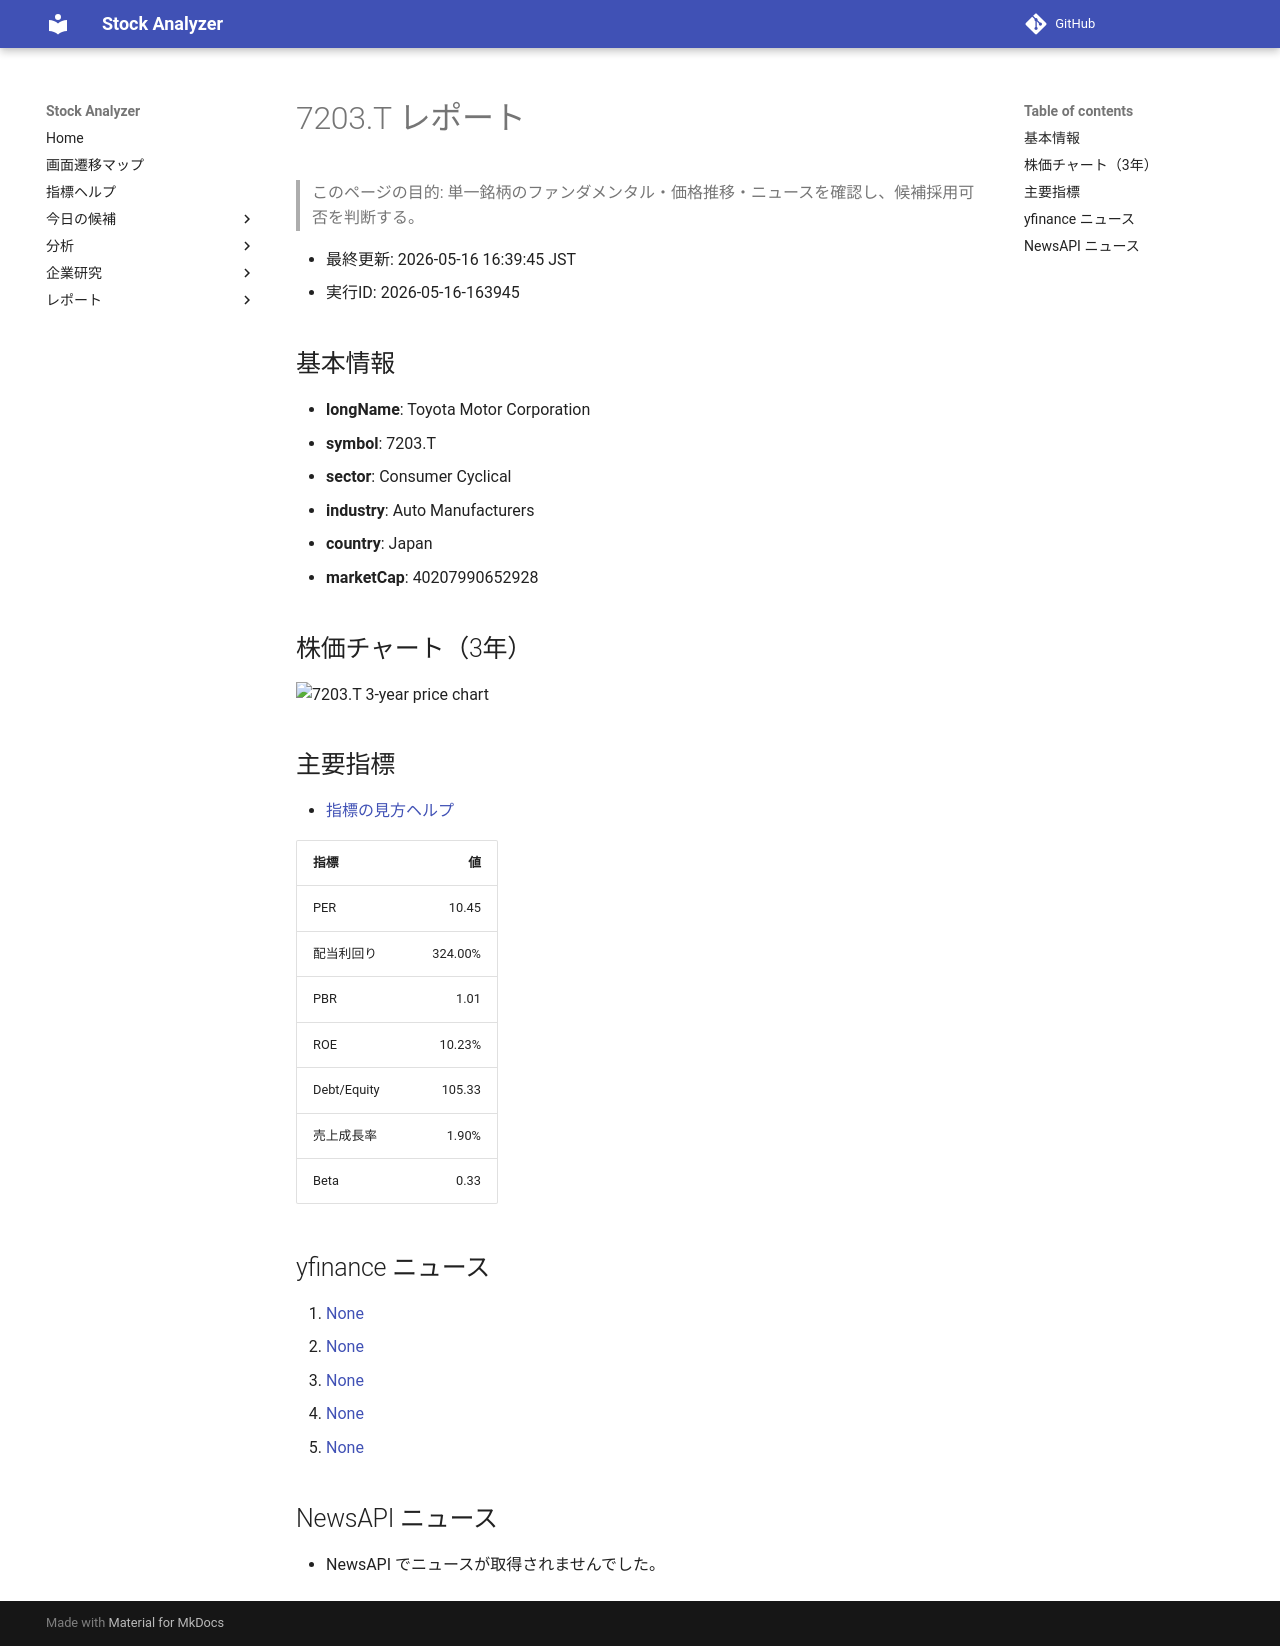

repository: Yumi-note/Making-APP · page: reports/2026-05-16/163945/7203_T/index.html · generator: mkdocs

# 7203.T レポート

> このページの目的: 単一銘柄のファンダメンタル・価格推移・ニュースを確認し、候補採用可否を判断する。

- 最終更新: 2026-05-16 16:39:45 JST
- 実行ID: 2026-05-16-163945

## 基本情報

- **longName**: Toyota Motor Corporation
- **symbol**: 7203.T
- **sector**: Consumer Cyclical
- **industry**: Auto Manufacturers
- **country**: Japan
- **marketCap**: 40207990652928

## 株価チャート（3年）

![7203.T 3-year price chart](7203_T_3y.png)

## 主要指標

- [指標の見方ヘルプ](../../../../indicators.md)

| 指標 | 値 |
|---|---:|
| PER | 10.45 |
| 配当利回り | 324.00% |
| PBR | 1.01 |
| ROE | 10.23% |
| Debt/Equity | 105.33 |
| 売上成長率 | 1.90% |
| Beta | 0.33 |

## yfinance ニュース

1. [None](None)
2. [None](None)
3. [None](None)
4. [None](None)
5. [None](None)

## NewsAPI ニュース

- NewsAPI でニュースが取得されませんでした。
